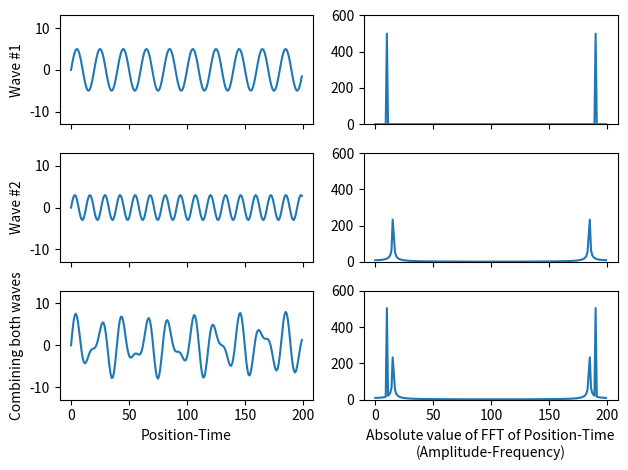
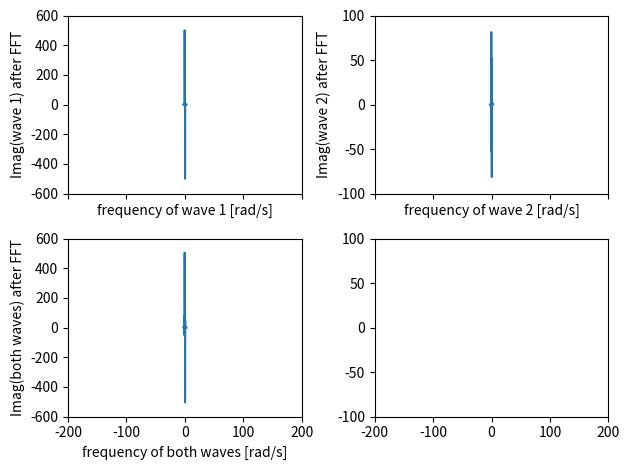

Generate these figures, in order, with matplotlib:
# Computational Lab - Exercise 1
# [redacted]
from numpy import imag
from numpy.fft import fftfreq

save=True # if True then we save images as files

from random import gauss
import matplotlib.pyplot as plt
import numpy as np

N=200   # N is how many data points we will have in our sine wave

time=np.arange(N)

A1=5.   # wave amplitude
T1=20.  # wave period
y1=A1*np.sin(2.*np.pi*time/T1)

A2=3.
T2=13.
y2=A2*np.sin(2.*np.pi*time/T2)

x = y1      # sine wave 1
y = y2      # sine wave 2
z = y1 + y2     # combiniation of sine wave 1 and 2

z1=np.fft.fft(x)
z2=np.fft.fft(y)
z3=np.fft.fft(z)
# take the Fast Fourier Transforms of both x and y

fig, ( (ax1,ax2), (ax3,ax4), (ax5,ax6) ) = plt.subplots(3,2,sharex='col',sharey='col')

# ploting the graphs
ax1.plot(time,x)
ax2.plot(np.abs(z1))
ax3.plot(time,y)
ax4.plot(np.abs(z2))
ax5.plot(time,z)
ax6.plot(np.abs(z3))

# remove the horizontal space between the top and bottom row
fig.subplots_adjust(hspace=0)

# labels
ax5.set_xlabel('Position-Time')
ax6.set_xlabel('Absolute value of FFT of Position-Time\n(Amplitude-Frequency)')
ax3.set_ylim(-13,13)
ax4.set_ylim(0,600)
ax1.set_ylabel('Wave #1')
ax3.set_ylabel('Wave #2')
ax5.set_ylabel('Combining both waves')

mydpi=300
plt.tight_layout()

if (save): plt.savefig('ex1_TwoWavesCombineWithFFT.png',dpi=mydpi)
plt.show()

# calculating the frequencies
n1 = len(x)
n2 = len(y)
n3 = len(z)

delta = 1
# Calculate frequencies of the transform in Hz
freq1 = fftfreq(n1, delta)
freq2 = fftfreq(n2, delta)
freq3 = fftfreq(n3, delta)
# Convert to angular frequencies, since the entire document is using it
w1 = 2 * np.pi * freq1
w2 = 2 * np.pi * freq2
w3 = 2 * np.pi * freq3

fig, ( (ax7,ax8), (ax9, ax10) ) = plt.subplots(2,2,sharex='col',sharey='col')

# ploting the graphs
ax7.plot(w1, imag(z1))
ax8.plot(w2, imag(z2))
ax9.plot(w3, imag(z3))

ax7.set_ylim(-600,600)
ax7.set_xlim(-200,200)
ax8.set_ylim(-100,100)
ax8.set_xlim(-200,200)

# remove the horizontal space between the top and bottom row
fig.subplots_adjust(hspace=0)

# labels
ax7.set_ylabel('Imag(wave 1) after FFT')
ax8.set_ylabel('Imag(wave 2) after FFT')
ax9.set_ylabel('Imag(both waves) after FFT')
ax7.set_xlabel('frequency of wave 1 [rad/s]')
ax8.set_xlabel('frequency of wave 2 [rad/s]')
ax9.set_xlabel('frequency of both waves [rad/s]')

"""
Failed attemped at finding max

# finding the max of noisy FFT
delta = 1/N     # Calculate frequencies of the transform in Hz
n1 = len(x)
freq1 = fftfreq(n1, delta)
w1 = 2 * np.pi * freq1      # Convert to angular frequencies
print("w1: max frequency is ", np.argmax(abs(z2)),
      "with the amplitude being ",  max(abs(z2)))
"""
#
# print("w1: max frequency is ", w1[np.argmax(imag(z1))],
#       "with the imaginary value being ", imag(z1).max())
# print("w2: max frequency is ", w2[np.argmax(imag(z2))],
#       "with the imaginary value being ", imag(z2).max())
# print("w3: max frequency is ", w3[np.argmax(imag(z3))],
#       "with the imaginary value being ", imag(z3).max())

mydpi=800
plt.tight_layout()

if (save): plt.savefig('ex1_TwoWavesCombineWithFFT_MaxFreq.png',dpi=mydpi)
plt.show()
